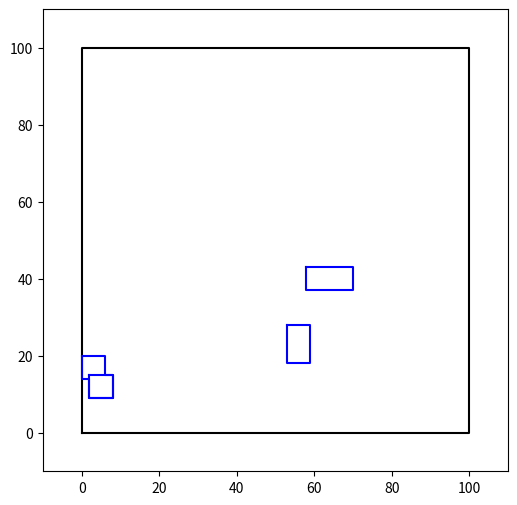

The script that saved this image:
import matplotlib.pyplot as plt
import random

"""
This program generates random maps for TTRPG based on the Nintendo property Pokemon Mystery Dungeon
TODO List
Write CombineRooms Function
    This should also make new rooms if there aren't enough
Add start and end stairs. TODO Grab the sprites for those before I delete them
Make Hallways that connect rooms (Maybe reuse closest point code)
Little things like dead ends need to exist to be more like the original game
Make random room locations less random
Add a hashing alg to convert string to seed (Probably something standard like SHA256 so pythonversions don't chenge the values) 
Might be a bug where two walls that are exactly touching will have a wall between them
"""

#Edit these if you want to change num of rooms or the size variance
#region
minRooms = 4 
maxRooms = 8
minRoomVariance = 6
maxRoomVariance = 12
#endregion



class Floor:
    def __init__(self):
        self.rooms = []
        self.rectangles = []
        self.cornerX = [0, 100, 100, 0, 0]
        self.cornerY = [0, 0, 100, 100, 0]
        self.numRooms = random.randint(minRooms, maxRooms) #TODO Temp numbers for how many rooms there are
        self.arrX = []
        self.arrY = []

    def AddRoom(self, *rooms):
        """Adds any amount of rooms 
        
        Args:
            *rooms: a single or list of rooms
        """
        for room in rooms:
            self.rooms.append(room)

    def MakeRooms(self):
        """Makes X rooms in random locations where X is a random number between minRooms & maxRooms
        """
        while len(self.arrX) < self.numRooms:
            x = random.randint(1, 100)
            y = random.randint(1, 100)

            # Check if the coordinate is already used
            if (x, y) not in zip(self.arrX, self.arrY):
                self.arrX.append(x)
                self.arrY.append(y)

        #Create a room obj for each coordinate
        for i in range(len(self.arrX)):
            self.AddRoom(Room([self.arrX[i], self.arrY[i]]))
        self.rectangles = self.rooms.copy()
        return 1
    
    #TODO This needs to add all corners of intersection then remove any corners inside of the combined boxes or any other unneeded corners

    def CombineRooms(self):
       
                   
       return -1
      

    def isOverlaped(self):
        """ Checks all room objects to see which overlap eachother

        Returns:
            A list of rooms that overlap as X,Y pairs representing each room's midpoint
        """
        overlappingCorners = []
        # Function to check if two rooms overlap
        #Returns list of corners from intersection
        def RoomsOverlap(room1, room2):
            # Calculate edges for room1
            room1_left = min([corner[0] for corner in room1.corners])
            room1_right = max([corner[0] for corner in room1.corners])
            room1_up = max([corner[1] for corner in room1.corners])
            room1_down = min([corner[1] for corner in room1.corners])

            # Calculate edges for room2
            room2_left = min([corner[0] for corner in room2.corners])
            room2_right = max([corner[0] for corner in room2.corners])
            room2_up = max([corner[1] for corner in room2.corners])
            room2_down = min([corner[1] for corner in room2.corners])

        # Check for overlap and calculate intersection points
            if room1_right >= room2_left and room1_left <= room2_right and room1_down <= room2_up and room1_up >= room2_down:
                # Calculate the edges of the overlapping region
                overlap_left = max(room1_left, room2_left)
                overlap_right = min(room1_right, room2_right)
                overlap_up = min(room1_up, room2_up)
                overlap_down = max(room1_down, room2_down)

                # Define the corners of the overlapping region
                overlappingCorners = [
                    (overlap_left, overlap_down),
                    (overlap_left, overlap_up),
                    (overlap_right, overlap_up),
                    (overlap_right, overlap_down)
                ]
                room1.corners.extend(overlappingCorners)
                #print(f"Here is room1 corners list: {room1.corners}")
                return True
            else:
                # Return an empty list if there is no overlap
                return False
        
        # Iterate through each pair of rooms
        for i, room1 in enumerate(self.rectangles):
            for room2 in self.rectangles[i+1:]:
                overlappingCorners.append(RoomsOverlap(room1, room2))
                
        return overlappingCorners
    
    def Draw(self):
        figure = plt.figure(figsize=(6,6))
        plt.plot(self.cornerX, self.cornerY, color='black')
        #This shit is about to get ugly
        for room in self.rooms:
            #seperate lists for x and y coordinates
            x_coords = [corner[0] for corner in room.corners]
            y_coords = [corner[1] for corner in room.corners]

            # Add the first corner to close shape
            x_coords.append(room.corners[0][0])
            y_coords.append(room.corners[0][1])
            
            plt.plot(x_coords, y_coords, color='blue')

        xlim = plt.xlim(-10, 110)            # Set x-axis limits
        ylim = plt.ylim(-10, 110)            # Set y-axis limits
        plt.show
        

class Room:
    """
    Updating room class to a new implementation. I do not need the mid point so we will instead track an X,Y pair for the top left corner of each room
    Then just track width and height. This should simplify a ton of things 
    Room class allows for randomly generated rooms and combined rooms to be easily drawn
    Args:
        middle: list of 2 ints treated as X,Y coordinates
    """
    def __init__(self, x, y):
        self.x = x
        self.y = y
        self.width = random.randint(minRoomVariance, maxRoomVariance)
        self.height = random.randint(minRoomVariance, maxRoomVariance)
        self.corners = []
        
        self.corners.append((self.x, self.y))
        self.corners.append((self.x + self.width, self.y))
        self.corners.append((self.x + self.width,self.y - self.height)) 
        self.corners.append((self.x , self.y - self.height))
        
    def Intersect(self, otherRoom):
        """Finds if two rooms intersect. If so returns the coordinates for the intesecting rectangle 
        
        Args:
            otherRoom - Second room you are checking against
        """        
        interiorRectangle = []
        x_left = max(self.x, otherRoom.x)
        x_right = min(self.x + self.width, otherRoom.x + otherRoom.width)
        y_bottom = max(self.y - self.height, otherRoom.y - otherRoom.height)
        y_top = min(self.y, otherRoom.y)

        # Check if there is no overlap
        if x_right < x_left or y_bottom > y_top:
            return None

        interiorRectangle.append((x_left, y_top))
        interiorRectangle.append((x_right, y_top))
        interiorRectangle.append((x_right, y_bottom))
        interiorRectangle.append((x_left, y_bottom))
        # Returns overlapping rectangle corners
        return interiorRectangle
    
    """
    Logic looks funny here but basically 
    if intersect combine lists check if in interior rectangle and if it is remove it from the lists
    This removes the inside corners while adding the corners on the edges
    """
    def Combine(self, otherRoom):
        interiorRectangle = self.Intersect(otherRoom)
        print(f"self Corners are: {self.corners}")
        print(f"other Room Corners are: {otherRoom.corners}")
        print(f"Interior Rectangle is: {interiorRectangle}")
        
        temp = []
        if interiorRectangle is not None:
            self.corners.extend(otherRoom.corners) #Add room2 corners to room1 corners list
            for intCorners in interiorRectangle: #Loops through interior Rect and removes anything that's in both lists from room1 corners
                if(intCorners in self.corners):
                    self.corners.remove(intCorners)
                else: #If not in both lists then add to self.corners
                    self.corners.append(intCorners)
            print(f"Before Sorting Corners List: {self.corners}")
            self.SortCorners()
        return -1
    
    def SortCorners(self):
        """This method sorts all corners starting at the first in the corner list. Each pair is the closest to the previous pair
        sort-corners-fix update: Adds a check to make sure next point is in line with current point (X or Y is same)       
        Args:
            none
        Returns:
            bool: True when no errors occur
        """
        excludedPoints = []
        tempList = []
        currX = self.x
        currY = self.y
        tempList.append((currX, currY))
        excludedPoints.append((currX, currY))
        
        while len(tempList) < len(self.corners):
            nextDistance = float('inf')
            nextPoint = None

            for corner in self.corners:
                if corner in excludedPoints:
                    continue #Reserved skip to next corner

                distance = (corner[0] - currX)**2 + (corner[1] - currY)**2 #ΔX^2 + ΔY^2 
                
                if ((corner[0] == currX) or (corner[1] == currY)): #If this is in line then 
                    if (distance < nextDistance):
                        nextDistance = distance
                        nextPoint = corner

            if nextPoint:
                excludedPoints.append(nextPoint)
                tempList.append(nextPoint)
                currX = nextPoint[0]
                currY = nextPoint[1]

        self.corners = tempList.copy()
        print(f"After sorting the list is: {self.corners}")
        return 1
    
    def RemoveWalls(self, otherRoom, interiorRectangle):
        
        return -1
    
    #TODO    
    def Delete(self):

        return -1    



def main():

    i = 0

    floor = Floor()
    #floor.MakeRooms() #Creates randomly generated rooms
    
#Testin purposes:
    #region
    room1 = Room(0,20)
    room2 = Room(58, 43)
    room3 = Room(2, 15)
    room4 = Room(53,28)
    
    floor.AddRoom(room1, room2, room3, room4)
    # Iterate through each pair of rooms
    for i, room1 in enumerate(floor.rooms):
        for room2 in floor.rooms[i+1:]:
            room1.Combine(room2)

  
    #floor.rectangles = floor.rooms.copy()

    #floor.CombineRooms()
    #floor.isOverlaped()
    #for rooms in overlaps:
        #print(f"These rooms overlap: {rooms[0].middle}, {rooms[1].middle}")
    #room1.SortCorners()
    #endregion
    floor.Draw()

    return 1

if __name__ == '__main__':
    main()